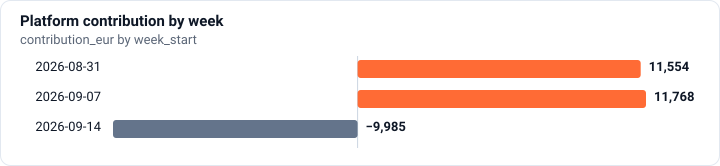

The table this chart was drawn from, first rows:
week_start, gmv_eur, commission_net_eur, platform_discount_eur, card_fees_eur, marketing_eur, contribution_eur
2026-08-31 00:00:00, 149812, 18437, 1005, 2679, 3200, 11554
2026-09-07 00:00:00, 150503, 18579, 765, 2695, 3350, 11768
2026-09-14 00:00:00, 230967, 26002, 21516, 3770, 10700, -9985
